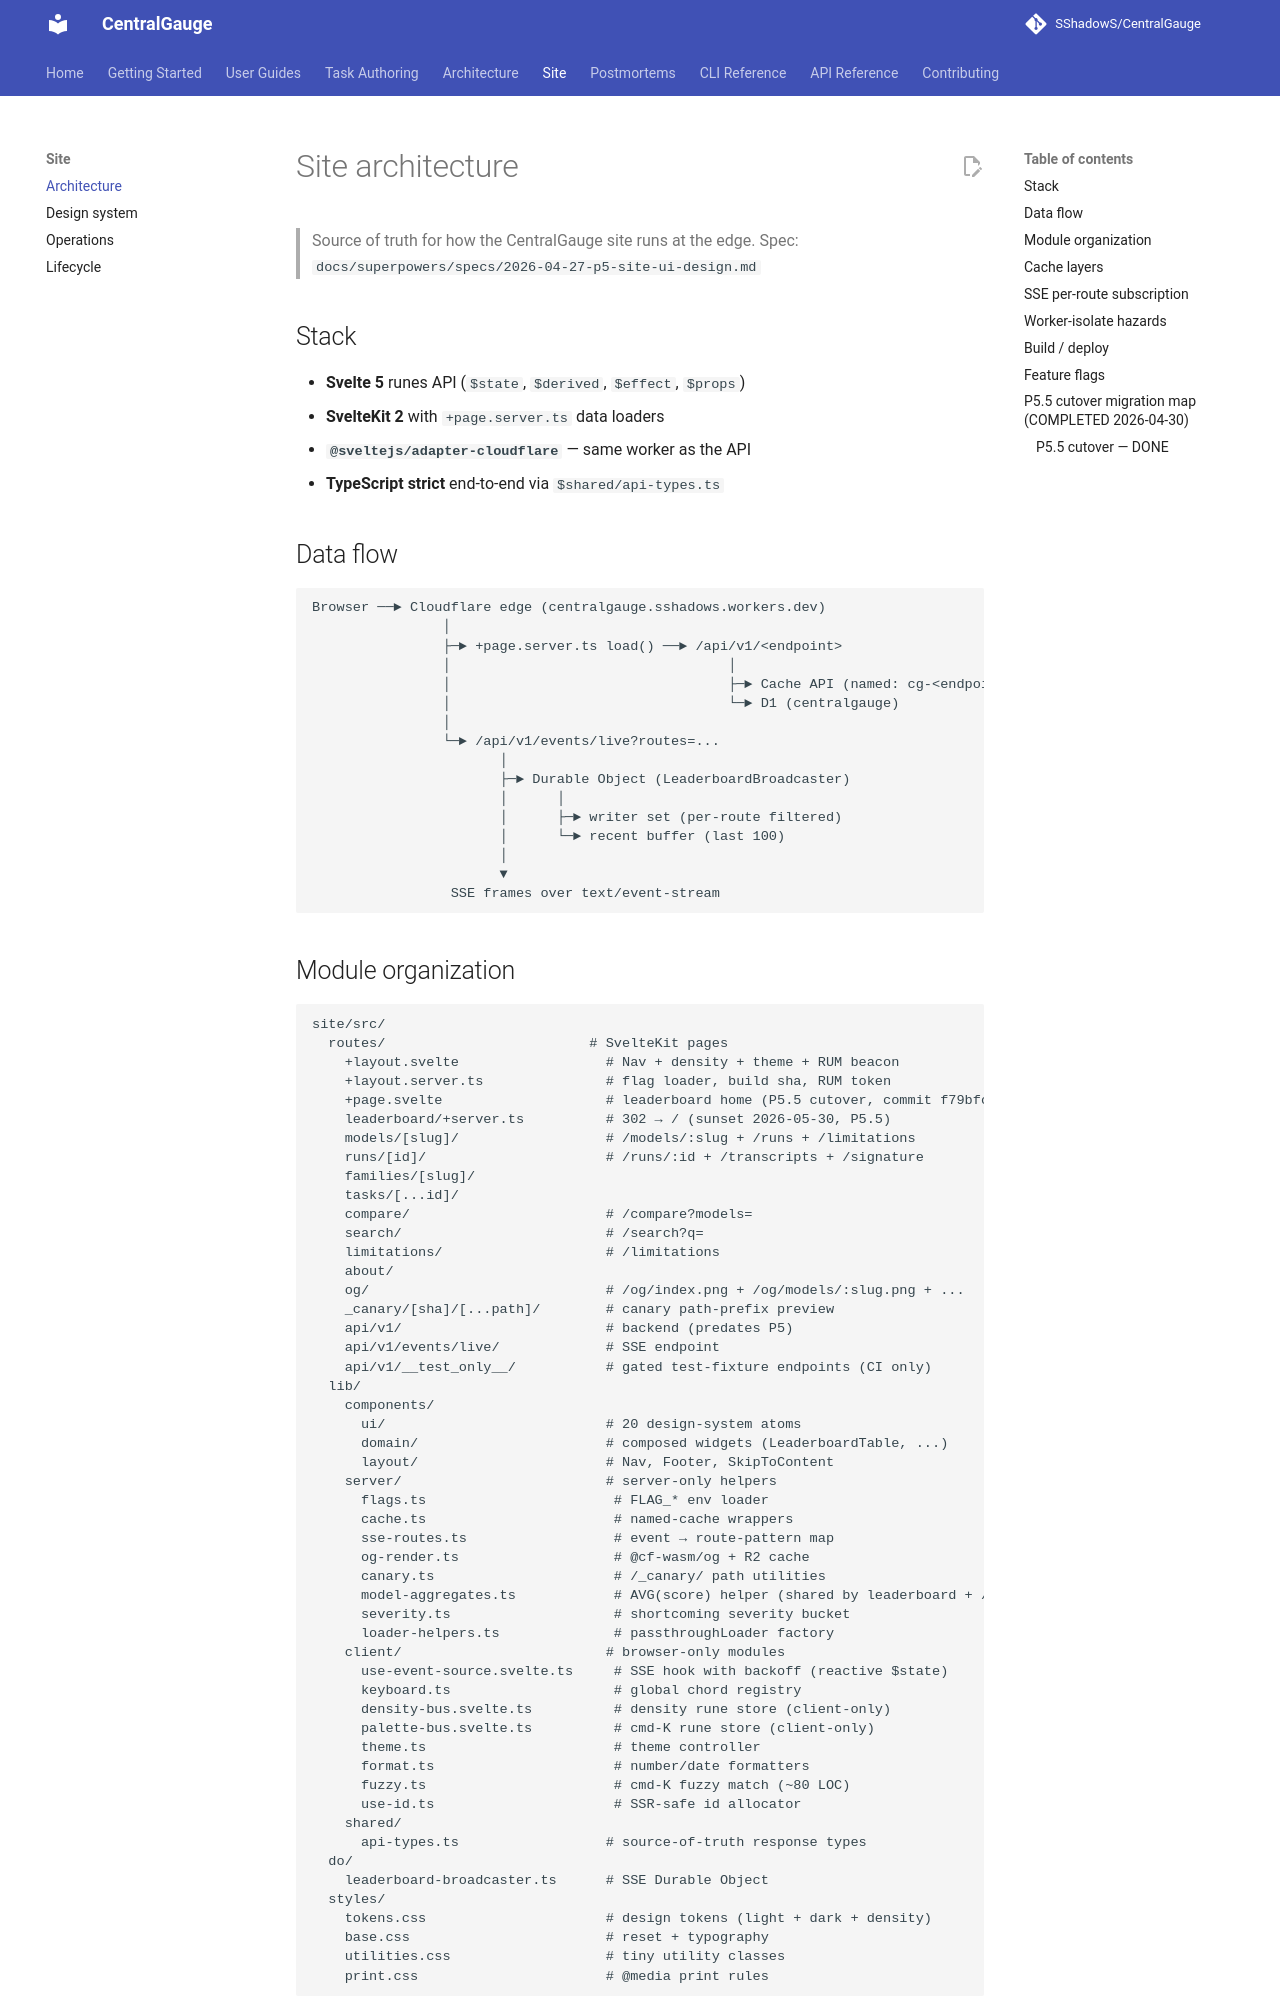

repository: SShadowS/CentralGauge · page: site/architecture/index.html · generator: mkdocs

# Site architecture

> Source of truth for how the CentralGauge site runs at the edge.
> Spec: `docs/superpowers/specs/2026-04-27-p5-site-ui-design.md`

## Stack

- **Svelte 5** runes API (`$state`, `$derived`, `$effect`, `$props`)
- **SvelteKit 2** with `+page.server.ts` data loaders
- **`@sveltejs/adapter-cloudflare`** — same worker as the API
- **TypeScript strict** end-to-end via `$shared/api-types.ts`

## Data flow

```
Browser ──► Cloudflare edge (centralgauge.sshadows.workers.dev)
                │
                ├─► +page.server.ts load() ──► /api/v1/<endpoint>
                │                                  │
                │                                  ├─► Cache API (named: cg-<endpoint>)
                │                                  └─► D1 (centralgauge)
                │
                └─► /api/v1/events/live?routes=...
                       │
                       ├─► Durable Object (LeaderboardBroadcaster)
                       │      │
                       │      ├─► writer set (per-route filtered)
                       │      └─► recent buffer (last 100)
                       │
                       ▼
                 SSE frames over text/event-stream
```

## Module organization

```
site/src/
  routes/                         # SvelteKit pages
    +layout.svelte                  # Nav + density + theme + RUM beacon
    +layout.server.ts               # flag loader, build sha, RUM token
    +page.svelte                    # leaderboard home (P5.5 cutover, commit f79bfc9)
    leaderboard/+server.ts          # 302 → / (sunset 2026-05-30, P5.5)
    models/[slug]/                  # /models/:slug + /runs + /limitations
    runs/[id]/                      # /runs/:id + /transcripts + /signature
    families/[slug]/
    tasks/[...id]/
    compare/                        # /compare?models=
    search/                         # /search?q=
    limitations/                    # /limitations
    about/
    og/                             # /og/index.png + /og/models/:slug.png + ...
    _canary/[sha]/[...path]/        # canary path-prefix preview
    api/v1/                         # backend (predates P5)
    api/v1/events/live/             # SSE endpoint
    api/v1/__test_only__/           # gated test-fixture endpoints (CI only)
  lib/
    components/
      ui/                           # 20 design-system atoms
      domain/                       # composed widgets (LeaderboardTable, ...)
      layout/                       # Nav, Footer, SkipToContent
    server/                         # server-only helpers
      flags.ts                       # FLAG_* env loader
      cache.ts                       # named-cache wrappers
      sse-routes.ts                  # event → route-pattern map
      og-render.ts                   # @cf-wasm/og + R2 cache
      canary.ts                      # /_canary/ path utilities
      model-aggregates.ts            # AVG(score) helper (shared by leaderboard + /models/:slug)
      severity.ts                    # shortcoming severity bucket
      loader-helpers.ts              # passthroughLoader factory
    client/                         # browser-only modules
      use-event-source.svelte.ts     # SSE hook with backoff (reactive $state)
      keyboard.ts                    # global chord registry
      density-bus.svelte.ts          # density rune store (client-only)
      palette-bus.svelte.ts          # cmd-K rune store (client-only)
      theme.ts                       # theme controller
      format.ts                      # number/date formatters
      fuzzy.ts                       # cmd-K fuzzy match (~80 LOC)
      use-id.ts                      # SSR-safe id allocator
    shared/
      api-types.ts                  # source-of-truth response types
  do/
    leaderboard-broadcaster.ts      # SSE Durable Object
  styles/
    tokens.css                      # design tokens (light + dark + density)
    base.css                        # reset + typography
    utilities.css                   # tiny utility classes
    print.css                       # @media print rules
```
